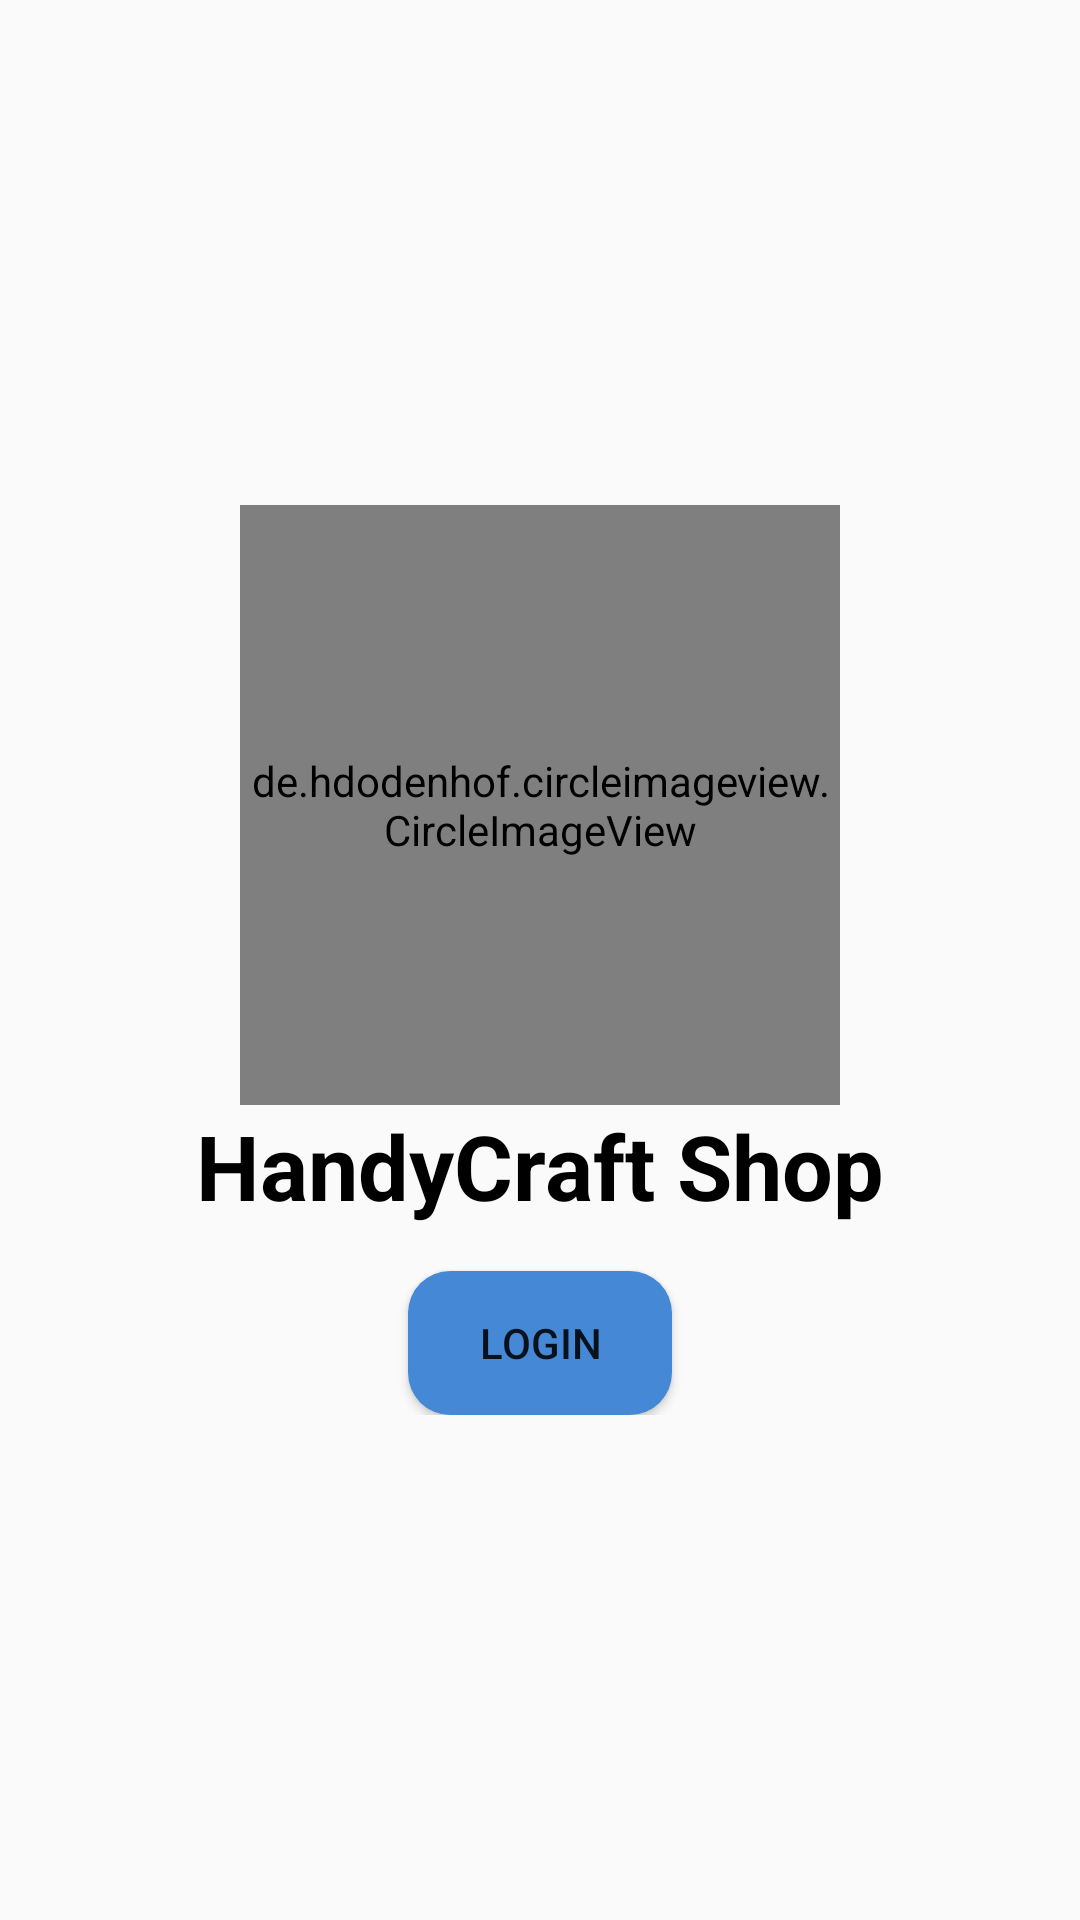

Layout XML and referenced resources for this Android screen:
<!-- AndroidManifest.xml: application theme AppTheme -->
<!-- res/layout/activity_dashbord.xml -->
<?xml version="1.0" encoding="utf-8"?>
<RelativeLayout
    xmlns:android="http://schemas.android.com/apk/res/android"
    xmlns:app="http://schemas.android.com/apk/res-auto"
    xmlns:tools="http://schemas.android.com/tools"
    android:layout_width="match_parent"
    android:layout_height="match_parent"
    tools:context=".Activity.DashbordActivity">
    <RelativeLayout
        android:clipToPadding="false"
        android:layout_width="wrap_content"
        android:layout_height="wrap_content"
        android:layout_centerInParent="true"
        >
        <de.hdodenhof.circleimageview.CircleImageView
            android:id="@+id/img_dashbord"
            android:layout_width="200dp"
            android:layout_height="200dp"
            android:src="@drawable/main_icon"
            android:layout_centerHorizontal="true"/>

        <TextView
            android:id="@+id/titleDasboard"
            android:layout_width="wrap_content"
            android:layout_height="wrap_content"
            android:layout_centerVertical="true"
            android:layout_centerHorizontal="true"
            android:layout_marginBottom="15dp"
            android:text="HandyCraft Shop"
            android:textSize="30dp"
            android:textColor="#000"
            android:textStyle="bold"
            android:layout_below="@id/img_dashbord" />

        <Button
            android:id="@+id/btn_login_dashbord"
            android:layout_width="wrap_content"
            android:layout_height="wrap_content"
            android:layout_below="@id/titleDasboard"
            android:layout_centerHorizontal="true"
            android:elevation="4dp"
            android:text="LOGIN"
            android:background="@drawable/background_button"
            android:shadowColor="#000000" />

    </RelativeLayout>



</RelativeLayout>
<!-- resources referenced by this layout -->
<resources>
  <!-- drawable background_button (drawable-hdpi) -->
  <?xml version="1.0" encoding="utf-8"?>
  <shape
      xmlns:android="http://schemas.android.com/apk/res/android"
      android:shape="rectangle">
      <corners android:radius="14dp" />
      <solid android:color="#4589D6"/>
  
  </shape>
  <!-- drawable main_icon: png bitmap (drawable, 13748 bytes) -->
  <style name="AppTheme" parent="Theme.AppCompat.Light.NoActionBar">
          
          <item name="colorPrimary">#2196F3</item>
          <item name="colorPrimaryDark">#292828</item>
          <item name="colorAccent">#E91E63</item>
      </style>
</resources>
